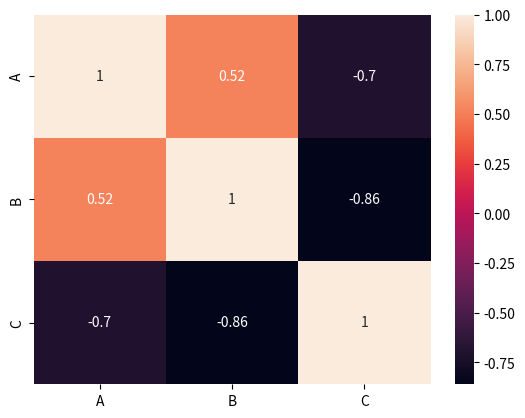

Generate this figure with matplotlib:
import pandas as pd
import seaborn as sn
import  matplotlib.pyplot as plt
#created data set and put into a dataframe
data = {'A': [45,37,42,35,39],'B': [38,31,26,28,33],'C': [10,15,17,21,12]}

df = pd.DataFrame(data, columns=['A', 'B', 'C'])

#create correlation matrix

corrMatrix = df.corr()

#create a heatmap using seaborn

sn.heatmap(corrMatrix, annot=True)

plt.show()

